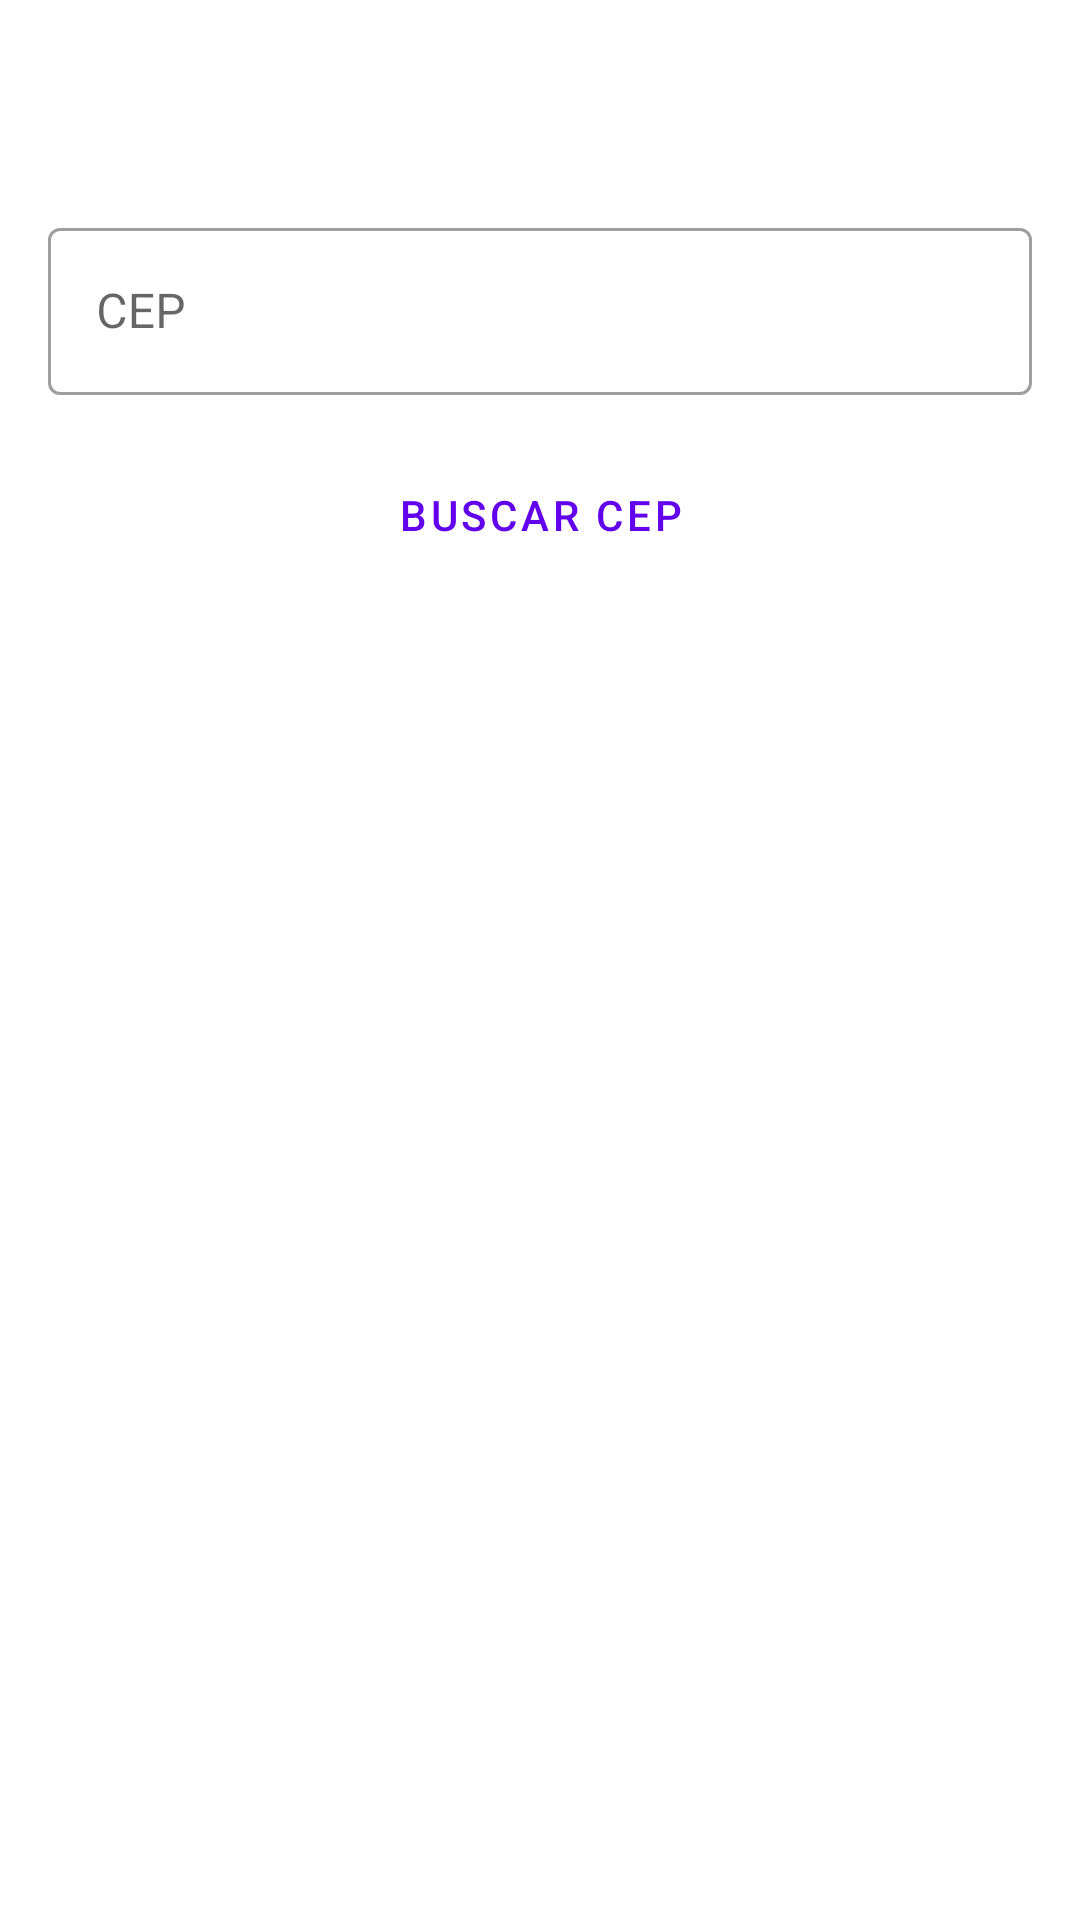

Layout XML and referenced resources for this Android screen:
<!-- AndroidManifest.xml: application theme AppTheme -->
<!-- res/layout/fragment_home.xml -->
<?xml version="1.0" encoding="utf-8"?>
<androidx.constraintlayout.widget.ConstraintLayout xmlns:android="http://schemas.android.com/apk/res/android"
    xmlns:tools="http://schemas.android.com/tools"
    android:layout_width="match_parent"
    android:layout_height="match_parent"
    xmlns:app="http://schemas.android.com/apk/res-auto"
    tools:context=".HomeFragment">

    <com.google.android.material.textfield.TextInputLayout
        android:id="@+id/ilHomeFragmentCep"
        android:layout_width="0dp"
        android:layout_margin="16dp"
        android:layout_height="wrap_content"
        android:hint="CEP"
        app:layout_constraintStart_toStartOf="parent"
        app:layout_constraintEnd_toEndOf="parent"
        app:layout_constraintTop_toTopOf="parent"
        app:layout_constraintBottom_toBottomOf="parent"
        app:layout_constraintVertical_bias="0.1"
        style="@style/Widget.MaterialComponents.TextInputLayout.OutlinedBox">

        <com.google.android.material.textfield.TextInputEditText
            android:layout_width="match_parent"
            android:layout_height="wrap_content"
            android:inputType="number"
            />
    </com.google.android.material.textfield.TextInputLayout>


    <Button
        android:id="@+id/btHomeFragmentButton"
        android:layout_width="wrap_content"
        android:layout_height="wrap_content"
        android:text="Buscar CEP"
        android:layout_margin="16dp"
        app:layout_constraintTop_toBottomOf="@+id/ilHomeFragmentCep"
        app:layout_constraintStart_toStartOf="@+id/ilHomeFragmentCep"
        app:layout_constraintEnd_toEndOf="@id/ilHomeFragmentCep"
        style="?attr/materialButtonOutlinedStyle"
        />

    <androidx.recyclerview.widget.RecyclerView
        android:id="@+id/rvHomeFragmentDatalist"
        android:layout_width="0dp"
        android:layout_height="wrap_content"
        android:layout_marginTop="16dp"
        android:layout_marginBottom="16dp"
        app:layout_constraintTop_toBottomOf="@+id/btHomeFragmentButton"
        app:layout_constraintStart_toStartOf="@id/ilHomeFragmentCep"
        app:layout_constraintEnd_toEndOf="@id/ilHomeFragmentCep"
        app:layout_constraintBottom_toBottomOf="parent"
        app:layout_constraintVertical_bias="0.2"
        tools:listitem="@layout/cep_item"/>

</androidx.constraintlayout.widget.ConstraintLayout>
<!-- res/layout/cep_item.xml (included above) -->
<?xml version="1.0" encoding="utf-8"?>
<TableLayout xmlns:android="http://schemas.android.com/apk/res/android"
    android:layout_width="match_parent"
    android:layout_height="match_parent"
    xmlns:tools="http://schemas.android.com/tools"
    android:stretchColumns="1">
    <TableRow
        android:id="@+id/row">
        <TextView
            android:id="@+id/tvCepItemField"
            android:layout_width="200dp"
            android:layout_height="wrap_content"
            android:autoSizeTextType="uniform"
            android:textSize="20sp"
            tools:text="Info : " />
        <TextView
            android:id="@+id/tvCepItemResponse"
            android:autoSizeTextType="uniform"
            android:layout_width="200dp"
            android:layout_height="wrap_content"
            tools:text="Response"/>
    </TableRow>



</TableLayout>
<!-- resources referenced by this layout -->
<resources>

</resources>
